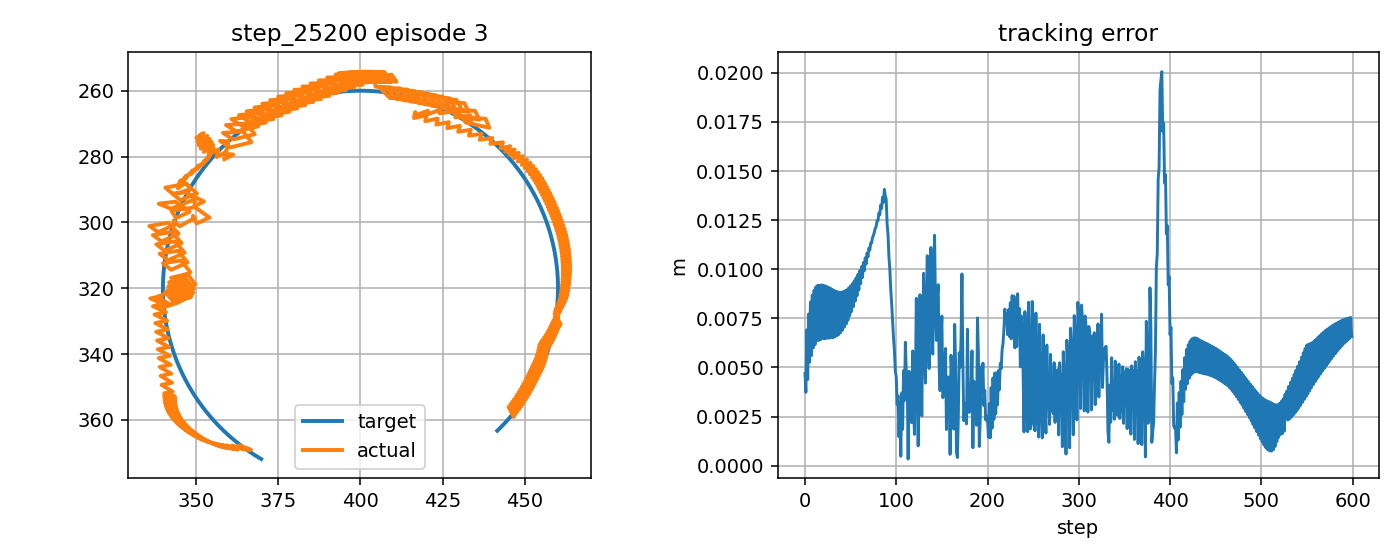

The file beside this chart, header and first rows:
step, t, x_target_px, y_target_px, x_ee_px, y_ee_px, q1, q2, dq1, dq2, tau1, tau2, tau_pd1, tau_pd2, reward, ee_error_px, ee_error_m, q_error_norm, dq_error_norm, action_norm, action_saturation, tau_total_norm, tau_residual_norm, q_abs_max
0, 4.178, 369.9, 371.9, 366, 369.2, -2.703, 2.304, -1.329, -1.667, -6.469, -1.253, -4.463, -0.2119, 0.7117, 4.685, 0.004685, 0.03208, 1.925, 0.4521, 0.0, 6.589, 2.26, 2.703
1, 4.195, 369.4, 371.6, 366.7, 369, -2.698, 2.304, 0.3376, 0.0, 10.5, 12.65, 9.581, 13.97, 0.8655, 3.739, 0.003739, 0.02563, 0.5029, 0.3215, 0.0, 16.44, 1.607, 2.698
2, 4.211, 369, 371.4, 363.1, 367.7, -2.719, 2.288, -1.249, -0.9476, -7.911, 0.6671, -7.367, 0.5423, 0.655, 6.917, 0.006917, 0.04701, 1.365, 0.1116, 0.0, 7.939, 0.5581, 2.719
3, 4.228, 368.6, 371.1, 364.7, 369, -2.712, 2.3, 0.4179, 0.7191, 9.959, 12.18, 9.208, 8.558, 0.8596, 4.388, 0.004388, 0.02998, 1.035, 0.7392, 0.0, 15.73, 3.696, 2.712
4, 4.245, 368.1, 370.8, 361.1, 367.8, -2.732, 2.285, -1.249, -0.9476, -6.782, -5.056, -7.782, -5.289, 0.6176, 7.726, 0.007726, 0.05252, 1.367, 0.2054, 0.0, 8.46, 1.027, 2.732
5, 4.261, 367.7, 370.6, 362.7, 369, -2.725, 2.297, 0.4179, 0.7191, 11.39, 12.32, 9.6, 8.478, 0.8177, 5.271, 0.005271, 0.03629, 1.035, 0.8483, 0.0, 16.78, 4.242, 2.725
6, 4.278, 367.3, 370.3, 359.4, 367.7, -2.743, 2.281, -1.075, -0.9476, -5.806, -5.672, -7.386, -5.371, 0.5962, 8.337, 0.008337, 0.05673, 1.232, 0.3218, 0.0, 8.116, 1.609, 2.743
7, 4.295, 366.9, 370, 361.4, 368.8, -2.734, 2.293, 0.5917, 0.7191, 9.558, 12.76, 8.153, 8.395, 0.8064, 5.605, 0.005605, 0.0387, 1.136, 0.9162, 0.0, 15.94, 4.581, 2.734
8, 4.311, 366.5, 369.8, 358.1, 367.6, -2.751, 2.277, -1.075, -0.9476, -6.523, -5.691, -8.939, -5.454, 0.5786, 8.677, 0.008677, 0.05902, 1.234, 0.4857, 0.0, 8.657, 2.428, 2.751
9, 4.328, 366, 369.5, 360.1, 368.7, -2.742, 2.289, 0.5917, 0.7191, 10.2, 12.72, 8.342, 8.309, 0.7878, 5.99, 0.00599, 0.04149, 1.134, 0.9583, 0.0, 16.31, 4.792, 2.742
10, 4.345, 365.6, 369.2, 356.9, 367.4, -2.759, 2.273, -1.014, -0.9476, -6.22, -5.724, -8.747, -5.541, 0.5699, 8.935, 0.008935, 0.06072, 1.19, 0.5067, 0.0, 8.453, 2.533, 2.759
11, 4.361, 365.2, 368.9, 359.1, 368.4, -2.748, 2.285, 0.6523, 0.7191, 9.662, 12.74, 7.893, 8.222, 0.7817, 6.163, 0.006163, 0.04274, 1.172, 0.9708, 0.0, 15.99, 4.854, 2.748
12, 4.378, 364.8, 368.6, 355.8, 367.2, -2.765, 2.269, -1.014, -0.9476, -6.556, -5.532, -9.23, -5.629, 0.5623, 9.102, 0.009102, 0.06179, 1.192, 0.5352, 0.0, 8.578, 2.676, 2.765
13, 4.395, 364.4, 368.3, 358, 368.2, -2.754, 2.281, 0.6523, 0.7191, 10.05, 12.67, 8.021, 8.131, 0.7712, 6.371, 0.006371, 0.04427, 1.171, 0.9935, 0.0, 16.17, 4.968, 2.754
14, 4.411, 364, 368, 354.9, 367, -2.77, 2.266, -0.9602, -0.9476, -6.379, -5.603, -9.098, -5.721, 0.5611, 9.186, 0.009186, 0.06227, 1.154, 0.5443, 0.0, 8.491, 2.721, 2.77
15, 4.428, 363.6, 367.7, 357.2, 367.9, -2.758, 2.278, 0.7065, 0.7191, 9.392, 12.63, 7.58, 8.039, 0.7729, 6.376, 0.006376, 0.04434, 1.205, 0.9871, 0.0, 15.74, 4.936, 2.758
16, 4.445, 363.2, 367.4, 354.1, 366.7, -2.774, 2.262, -0.9602, -0.9476, -6.771, -5.474, -9.569, -5.814, 0.561, 9.181, 0.009181, 0.06213, 1.156, 0.5638, 0.0, 8.707, 2.819, 2.774
17, 4.461, 362.8, 367.1, 356.4, 367.6, -2.762, 2.274, 0.7065, 0.7191, 9.54, 12.52, 7.655, 7.943, 0.7704, 6.412, 0.006412, 0.04466, 1.204, 0.9894, 0.0, 15.74, 4.947, 2.762
18, 4.478, 362.4, 366.8, 353.2, 366.4, -2.778, 2.258, -0.9602, -0.9476, -6.699, -5.578, -9.491, -5.911, 0.5605, 9.202, 0.009202, 0.06221, 1.158, 0.5624, 0.0, 8.718, 2.812, 2.778
19, 4.495, 362, 366.5, 355.6, 367.4, -2.766, 2.27, 0.7065, 0.7191, 9.701, 12.4, 7.736, 7.846, 0.7664, 6.482, 0.006482, 0.04525, 1.202, 0.9924, 0.0, 15.75, 4.962, 2.766
20, 4.511, 361.7, 366.2, 352.5, 366.1, -2.782, 2.254, -0.9333, -0.9476, -6.614, -5.686, -9.406, -6.01, 0.5625, 9.193, 0.009193, 0.06208, 1.14, 0.5621, 0.0, 8.722, 2.811, 2.782
21, 4.528, 361.3, 365.8, 354.9, 367, -2.77, 2.266, 0.7333, 0.7191, 9.373, 12.31, 7.54, 7.745, 0.7678, 6.463, 0.006463, 0.04523, 1.218, 0.9837, 0.0, 15.47, 4.918, 2.77
22, 4.545, 360.9, 365.5, 351.8, 365.8, -2.785, 2.25, -0.9333, -0.9476, -6.804, -5.695, -9.616, -6.111, 0.5645, 9.152, 0.009152, 0.06176, 1.143, 0.5684, 0.0, 8.873, 2.842, 2.785
23, 4.561, 360.5, 365.2, 354.2, 366.7, -2.773, 2.262, 0.7333, 0.7191, 9.454, 12.18, 7.603, 7.643, 0.7661, 6.48, 0.00648, 0.04549, 1.216, 0.9799, 0.0, 15.42, 4.899, 2.773
24, 4.578, 360.1, 364.9, 351, 365.5, -2.788, 2.247, -0.9251, -0.9476, -6.757, -5.821, -9.55, -6.215, 0.5668, 9.121, 0.009121, 0.06155, 1.139, 0.564, 0.0, 8.918, 2.82, 2.788
25, 4.595, 359.8, 364.5, 353.6, 366.4, -2.776, 2.259, 0.7415, 0.7191, 9.396, 12.05, 7.585, 7.538, 0.7648, 6.495, 0.006495, 0.04579, 1.22, 0.9729, 0.0, 15.28, 4.864, 2.776
26, 4.611, 359.4, 364.2, 350.4, 365.2, -2.791, 2.243, -0.9142, -0.9476, -6.785, -5.918, -9.569, -6.32, 0.5699, 9.077, 0.009077, 0.06127, 1.134, 0.5625, 0.0, 9.003, 2.812, 2.791
27, 4.628, 359, 363.8, 352.9, 366.1, -2.779, 2.255, 0.7525, 0.7191, 9.262, 11.93, 7.535, 7.431, 0.7642, 6.498, 0.006498, 0.04602, 1.225, 0.9631, 0.0, 15.1, 4.815, 2.779
28, 4.645, 358.7, 363.5, 349.7, 364.9, -2.794, 2.239, -0.9114, -0.9476, -6.85, -6.011, -9.622, -6.428, 0.5727, 9.033, 0.009033, 0.06103, 1.134, 0.5607, 0.0, 9.113, 2.804, 2.794
29, 4.661, 358.3, 363.2, 352.3, 365.7, -2.781, 2.251, 0.7552, 0.7191, 9.235, 11.79, 7.566, 7.322, 0.7619, 6.527, 0.006527, 0.04649, 1.225, 0.9547, 0.0, 14.98, 4.773, 2.781
30, 4.678, 358, 362.8, 349.2, 364.6, -2.796, 2.235, -0.8956, -0.9476, -6.84, -6.142, -9.59, -6.538, 0.5768, 8.978, 0.008978, 0.06076, 1.125, 0.5557, 0.0, 9.193, 2.778, 2.796
31, 4.695, 357.6, 362.5, 351.8, 365.4, -2.783, 2.247, 0.7711, 0.7191, 8.95, 11.66, 7.461, 7.21, 0.7619, 6.522, 0.006522, 0.04675, 1.234, 0.9383, 0.0, 14.7, 4.691, 2.783
32, 4.711, 357.2, 362.1, 348.6, 364.2, -2.798, 2.231, -0.8956, -0.9476, -6.964, -6.228, -9.702, -6.65, 0.5803, 8.919, 0.008919, 0.0605, 1.127, 0.5539, 0.0, 9.343, 2.77, 2.798
33, 4.728, 356.9, 361.7, 351.2, 365, -2.786, 2.243, 0.7711, 0.7191, 8.913, 11.51, 7.511, 7.097, 0.7589, 6.56, 0.00656, 0.04735, 1.232, 0.9258, 0.0, 14.56, 4.629, 2.786
34, 4.745, 356.6, 361.4, 348, 363.9, -2.8, 2.227, -0.8903, -0.9476, -6.945, -6.382, -9.648, -6.764, 0.5835, 8.883, 0.008883, 0.06044, 1.126, 0.546, 0.0, 9.432, 2.73, 2.8
35, 4.761, 356.2, 361, 350.7, 364.6, -2.787, 2.239, 0.7764, 0.7191, 8.786, 11.36, 7.511, 6.982, 0.7553, 6.615, 0.006615, 0.0481, 1.233, 0.9112, 0.0, 14.36, 4.556, 2.787
36, 4.778, 355.9, 360.6, 347.5, 363.5, -2.802, 2.224, -0.8821, -0.9476, -6.97, -6.518, -9.648, -6.88, 0.5867, 8.85, 0.00885, 0.06046, 1.122, 0.5404, 0.0, 9.543, 2.702, 2.802
37, 4.795, 355.5, 360.3, 350.2, 364.3, -2.789, 2.236, 0.7845, 0.7191, 8.594, 11.2, 7.481, 6.866, 0.7516, 6.677, 0.006677, 0.04894, 1.237, 0.8948, 0.0, 14.12, 4.474, 2.789
38, 4.811, 355.2, 359.9, 347, 363.2, -2.804, 2.22, -0.8798, -0.9476, -7.03, -6.621, -9.679, -6.997, 0.5892, 8.83, 0.00883, 0.06061, 1.123, 0.5351, 0.0, 9.657, 2.675, 2.804
39, 4.828, 354.9, 359.5, 349.7, 363.9, -2.791, 2.232, 0.7869, 0.7191, 8.492, 11.03, 7.509, 6.747, 0.746, 6.772, 0.006772, 0.05003, 1.236, 0.8793, 0.0, 13.92, 4.397, 2.791
40, 4.845, 354.5, 359.2, 346.5, 362.8, -2.805, 2.216, -0.8753, -0.9476, -7.057, -6.783, -9.649, -7.116, 0.5913, 8.832, 0.008832, 0.06096, 1.123, 0.5227, 0.0, 9.788, 2.613, 2.805
41, 4.861, 354.2, 358.8, 349.2, 363.5, -2.792, 2.228, 0.7914, 0.7191, 8.349, 10.86, 7.518, 6.627, 0.7393, 6.89, 0.00689, 0.05131, 1.237, 0.8632, 0.0, 13.7, 4.316, 2.792
42, 4.878, 353.9, 358.4, 346, 362.4, -2.807, 2.212, -0.875, -0.9476, -7.104, -6.953, -9.64, -7.237, 0.592, 8.862, 0.008862, 0.06155, 1.125, 0.5103, 0.0, 9.94, 2.551, 2.807
43, 4.895, 353.6, 358, 348.7, 363.1, -2.793, 2.224, 0.7917, 0.7191, 8.275, 10.68, 7.572, 6.506, 0.7307, 7.05, 0.00705, 0.05289, 1.235, 0.847, 0.0, 13.51, 4.235, 2.793
44, 4.911, 353.3, 357.6, 345.5, 362, -2.808, 2.208, -0.864, -0.9476, -7.103, -7.135, -9.583, -7.359, 0.5928, 8.904, 0.008904, 0.06227, 1.119, 0.4979, 0.0, 10.07, 2.49, 2.808
45, 4.928, 352.9, 357.2, 348.3, 362.7, -2.794, 2.22, 0.8027, 0.7191, 8.034, 10.47, 7.519, 6.383, 0.723, 7.204, 0.007204, 0.05446, 1.241, 0.823, 0.0, 13.19, 4.115, 2.794
46, 4.945, 352.6, 356.8, 345.1, 361.7, -2.809, 2.205, -0.864, -0.9476, -7.211, -7.299, -9.64, -7.483, 0.5926, 8.96, 0.00896, 0.06313, 1.122, 0.4872, 0.0, 10.26, 2.436, 2.809
47, 4.961, 352.3, 356.4, 347.9, 362.3, -2.795, 2.217, 0.8027, 0.7191, 7.968, 10.22, 7.574, 6.258, 0.713, 7.399, 0.007399, 0.05633, 1.239, 0.7968, 0.0, 12.96, 3.984, 2.795
48, 4.978, 352, 356, 344.6, 361.3, -2.81, 2.201, -0.8637, -0.9476, -7.212, -7.487, -9.581, -7.608, 0.5907, 9.056, 0.009056, 0.0643, 1.125, 0.4746, 0.0, 10.4, 2.373, 2.81
49, 4.995, 351.7, 355.6, 347.4, 362, -2.796, 2.213, 0.803, 0.7191, 7.913, 9.969, 7.632, 6.132, 0.7016, 7.632, 0.007632, 0.05846, 1.237, 0.7693, 0.0, 12.73, 3.846, 2.796
50, 5.011, 351.4, 355.2, 344.2, 360.9, -2.811, 2.197, -0.8492, -0.9476, -7.203, -7.679, -9.521, -7.734, 0.5892, 9.157, 0.009157, 0.06554, 1.116, 0.4637, 0.0, 10.53, 2.319, 2.811
51, 5.028, 351.1, 354.8, 347.1, 361.5, -2.797, 2.209, 0.8174, 0.7191, 7.579, 9.696, 7.546, 6.006, 0.6916, 7.844, 0.007844, 0.06046, 1.244, 0.7382, 0.0, 12.31, 3.691, 2.797
52, 5.045, 350.9, 354.4, 343.9, 360.5, -2.811, 2.193, -0.8492, -0.9476, -7.342, -7.845, -9.613, -7.861, 0.5869, 9.264, 0.009264, 0.06686, 1.119, 0.4542, 0.0, 10.74, 2.271, 2.811
53, 5.061, 350.6, 354, 346.7, 361.1, -2.797, 2.205, 0.8174, 0.7191, 7.467, 9.419, 7.601, 5.878, 0.6793, 8.093, 0.008093, 0.06273, 1.242, 0.7088, 0.0, 12.02, 3.544, 2.797
54, 5.078, 350.3, 353.6, 343.5, 360.1, -2.812, 2.189, -0.8492, -0.9476, -7.345, -8.041, -9.555, -7.99, 0.583, 9.411, 0.009411, 0.06848, 1.122, 0.4421, 0.0, 10.89, 2.211, 2.812
55, 5.095, 350, 353.2, 346.3, 360.7, -2.798, 2.201, 0.8174, 0.7191, 7.374, 9.127, 7.662, 5.748, 0.6656, 8.376, 0.008376, 0.06523, 1.24, 0.6783, 0.0, 11.73, 3.391, 2.798
56, 5.111, 349.7, 352.8, 343.1, 359.7, -2.812, 2.186, -0.837, -0.9476, -7.335, -8.241, -9.491, -8.12, 0.5789, 9.568, 0.009568, 0.0702, 1.115, 0.432, 0.0, 11.03, 2.16, 2.812
57, 5.128, 349.5, 352.3, 346, 360.3, -2.798, 2.198, 0.8297, 0.7191, 7.049, 8.806, 7.598, 5.618, 0.6529, 8.647, 0.008647, 0.06766, 1.246, 0.6469, 0.0, 11.28, 3.235, 2.798
58, 5.145, 349.2, 351.9, 342.8, 359.2, -2.812, 2.182, -0.837, -0.9476, -7.451, -8.419, -9.56, -8.25, 0.574, 9.735, 0.009735, 0.07202, 1.118, 0.4232, 0.0, 11.24, 2.116, 2.812
59, 5.161, 348.9, 351.5, 345.7, 359.8, -2.798, 2.194, 0.8297, 0.7191, 6.918, 8.477, 7.655, 5.487, 0.6384, 8.949, 0.008949, 0.0703, 1.244, 0.6159, 0.0, 10.94, 3.08, 2.798
... 540 more rows
